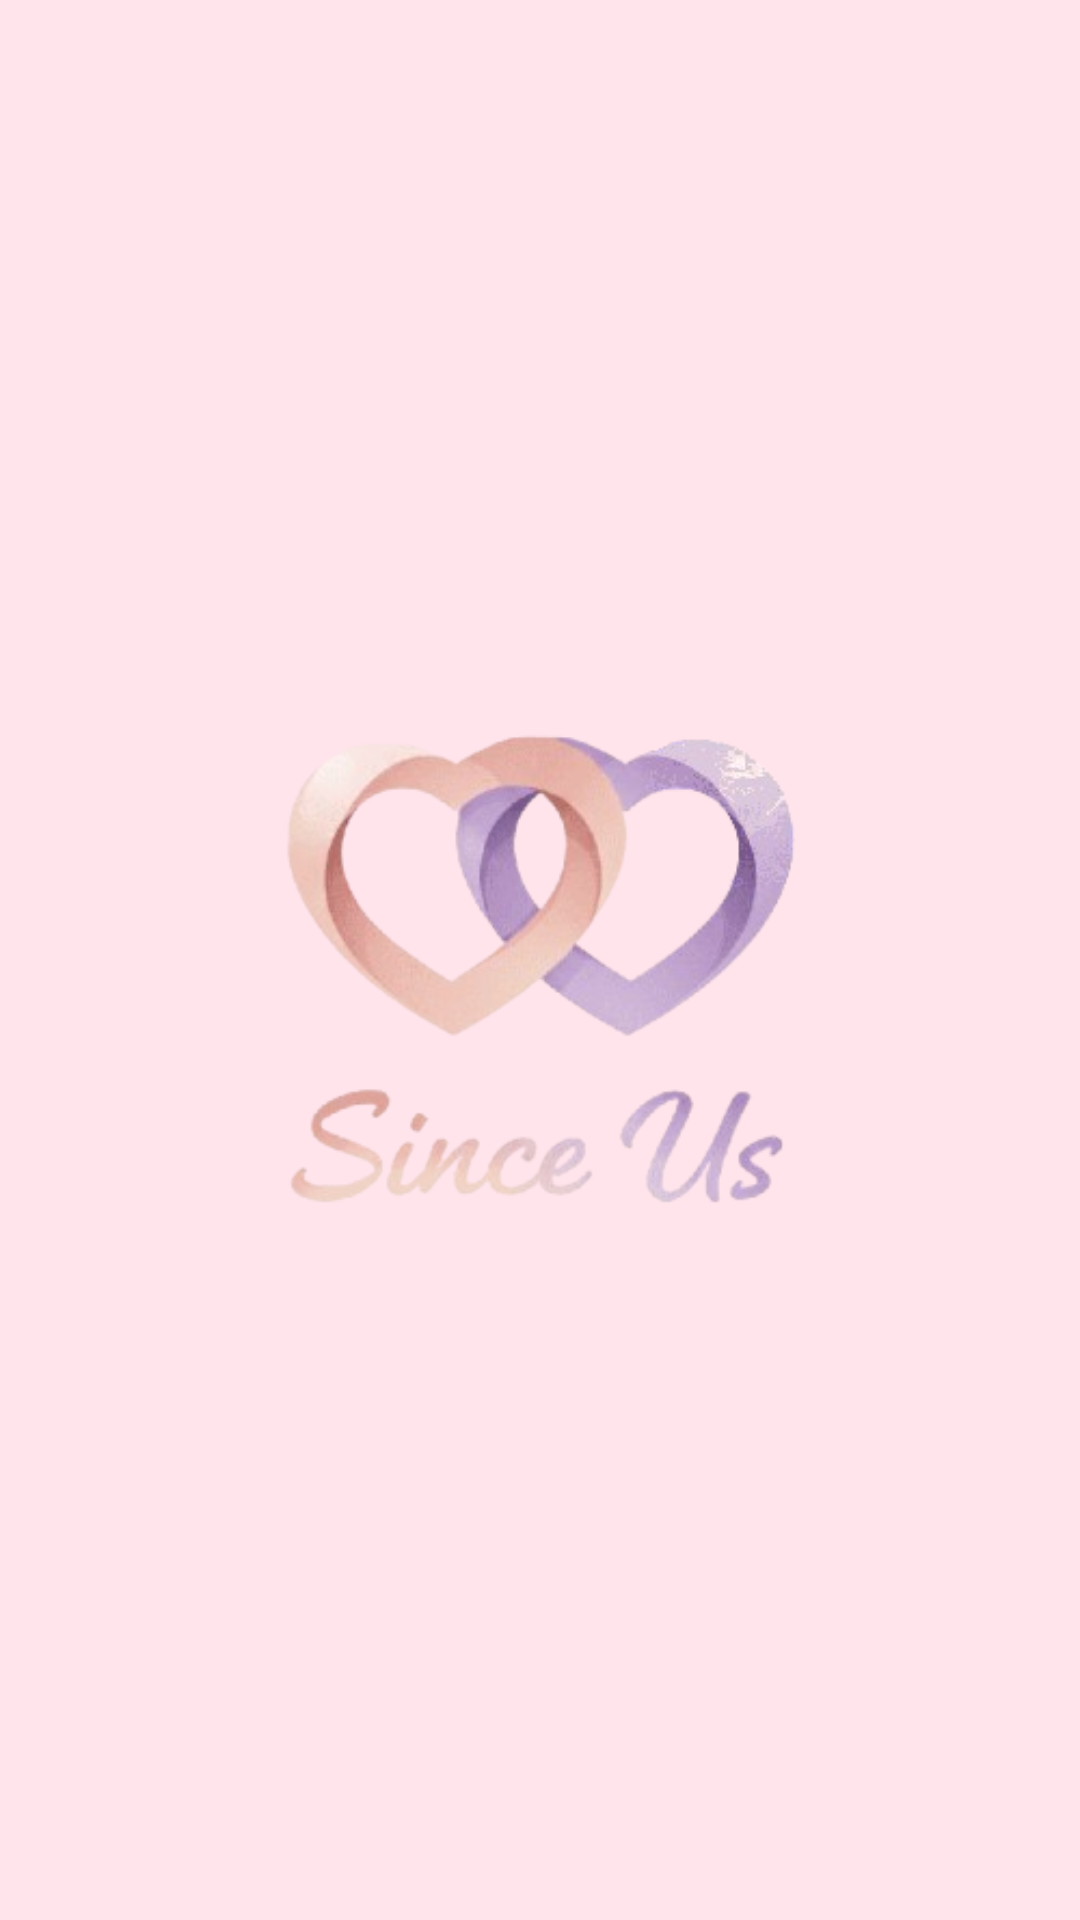

Layout XML and referenced resources for this Android screen:
<!-- AndroidManifest.xml: application theme Theme.LoveTimer -->
<!-- res/layout/activity_splash_screen.xml -->
<?xml version="1.0" encoding="utf-8"?>
<androidx.constraintlayout.widget.ConstraintLayout xmlns:android="http://schemas.android.com/apk/res/android"
    xmlns:app="http://schemas.android.com/apk/res-auto"
    xmlns:tools="http://schemas.android.com/tools"
    android:id="@+id/main"
    android:layout_width="match_parent"
    android:layout_height="match_parent"
    android:background="@color/light_pink"
    tools:context=".SplashScreen">

    <ImageView
        android:layout_width="match_parent"
        android:layout_height="match_parent"
        android:src="@drawable/logo" />

</androidx.constraintlayout.widget.ConstraintLayout>
<!-- resources referenced by this layout -->
<resources>
  <color name="light_pink">#FFE4EC</color>
  <!-- drawable logo: png bitmap (drawable, 71624 bytes) -->
  <style name="Theme.LoveTimer" parent="Base.Theme.LoveTimer" />
  <style name="Base.Theme.LoveTimer" parent="Theme.Material3.DayNight.NoActionBar">
          
          
      </style>
</resources>
